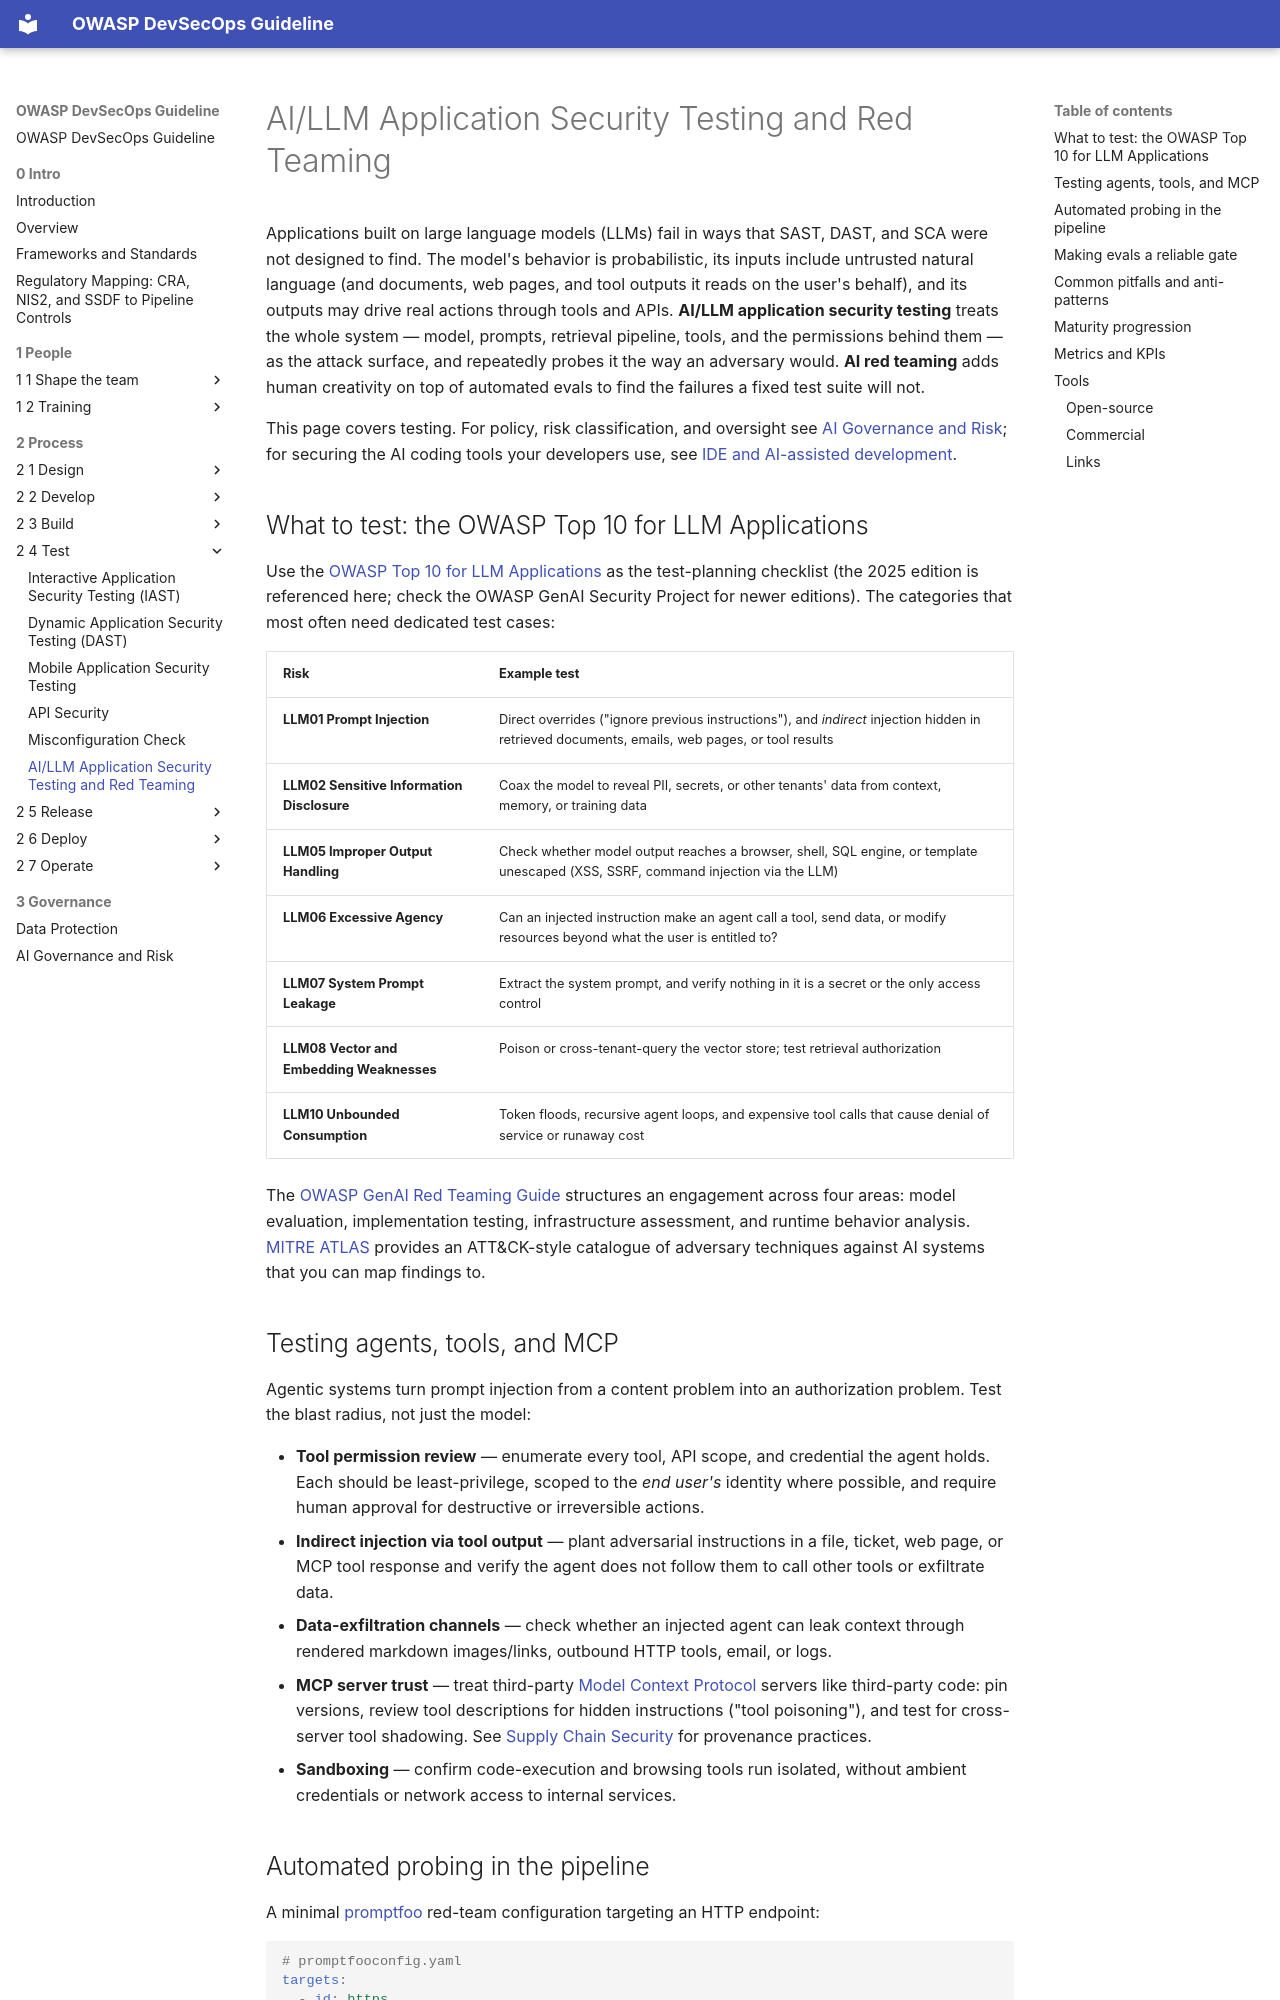

repository: OWASP/DevSecOpsGuideline · page: 2-Process/2-4-Test/2-4-6-AI-LLM-Application-Security-Testing/index.html · generator: mkdocs

# AI/LLM Application Security Testing and Red Teaming

Applications built on large language models (LLMs) fail in ways that SAST, DAST, and SCA were not designed to find. The model's behavior is probabilistic, its inputs include untrusted natural language (and documents, web pages, and tool outputs it reads on the user's behalf), and its outputs may drive real actions through tools and APIs. **AI/LLM application security testing** treats the whole system — model, prompts, retrieval pipeline, tools, and the permissions behind them — as the attack surface, and repeatedly probes it the way an adversary would. **AI red teaming** adds human creativity on top of automated evals to find the failures a fixed test suite will not.

This page covers testing. For policy, risk classification, and oversight see [AI Governance and Risk](../../3-Governance/3-4-AI-Governance-and-Risk.md); for securing the AI coding tools your developers use, see [IDE and AI-assisted development](../2-2-Develop/2-2-2-IDE-and-AI-assisted-development.md).

## What to test: the OWASP Top 10 for LLM Applications

Use the [OWASP Top 10 for LLM Applications](https://genai.owasp.org/llm-top-10/) as the test-planning checklist (the 2025 edition is referenced here; check the OWASP GenAI Security Project for newer editions). The categories that most often need dedicated test cases:

| Risk | Example test |
|---|---|
| **LLM01 Prompt Injection** | Direct overrides ("ignore previous instructions"), and *indirect* injection hidden in retrieved documents, emails, web pages, or tool results |
| **LLM02 Sensitive Information Disclosure** | Coax the model to reveal PII, secrets, or other tenants' data from context, memory, or training data |
| **LLM05 Improper Output Handling** | Check whether model output reaches a browser, shell, SQL engine, or template unescaped (XSS, SSRF, command injection via the LLM) |
| **LLM06 Excessive Agency** | Can an injected instruction make an agent call a tool, send data, or modify resources beyond what the user is entitled to? |
| **LLM07 System Prompt Leakage** | Extract the system prompt, and verify nothing in it is a secret or the only access control |
| **LLM08 Vector and Embedding Weaknesses** | Poison or cross-tenant-query the vector store; test retrieval authorization |
| **LLM10 Unbounded Consumption** | Token floods, recursive agent loops, and expensive tool calls that cause denial of service or runaway cost |

The [OWASP GenAI Red Teaming Guide](https://genai.owasp.org/resource/genai-red-teaming-guide/) structures an engagement across four areas: model evaluation, implementation testing, infrastructure assessment, and runtime behavior analysis. [MITRE ATLAS](https://atlas.mitre.org/) provides an ATT&CK-style catalogue of adversary techniques against AI systems that you can map findings to.
